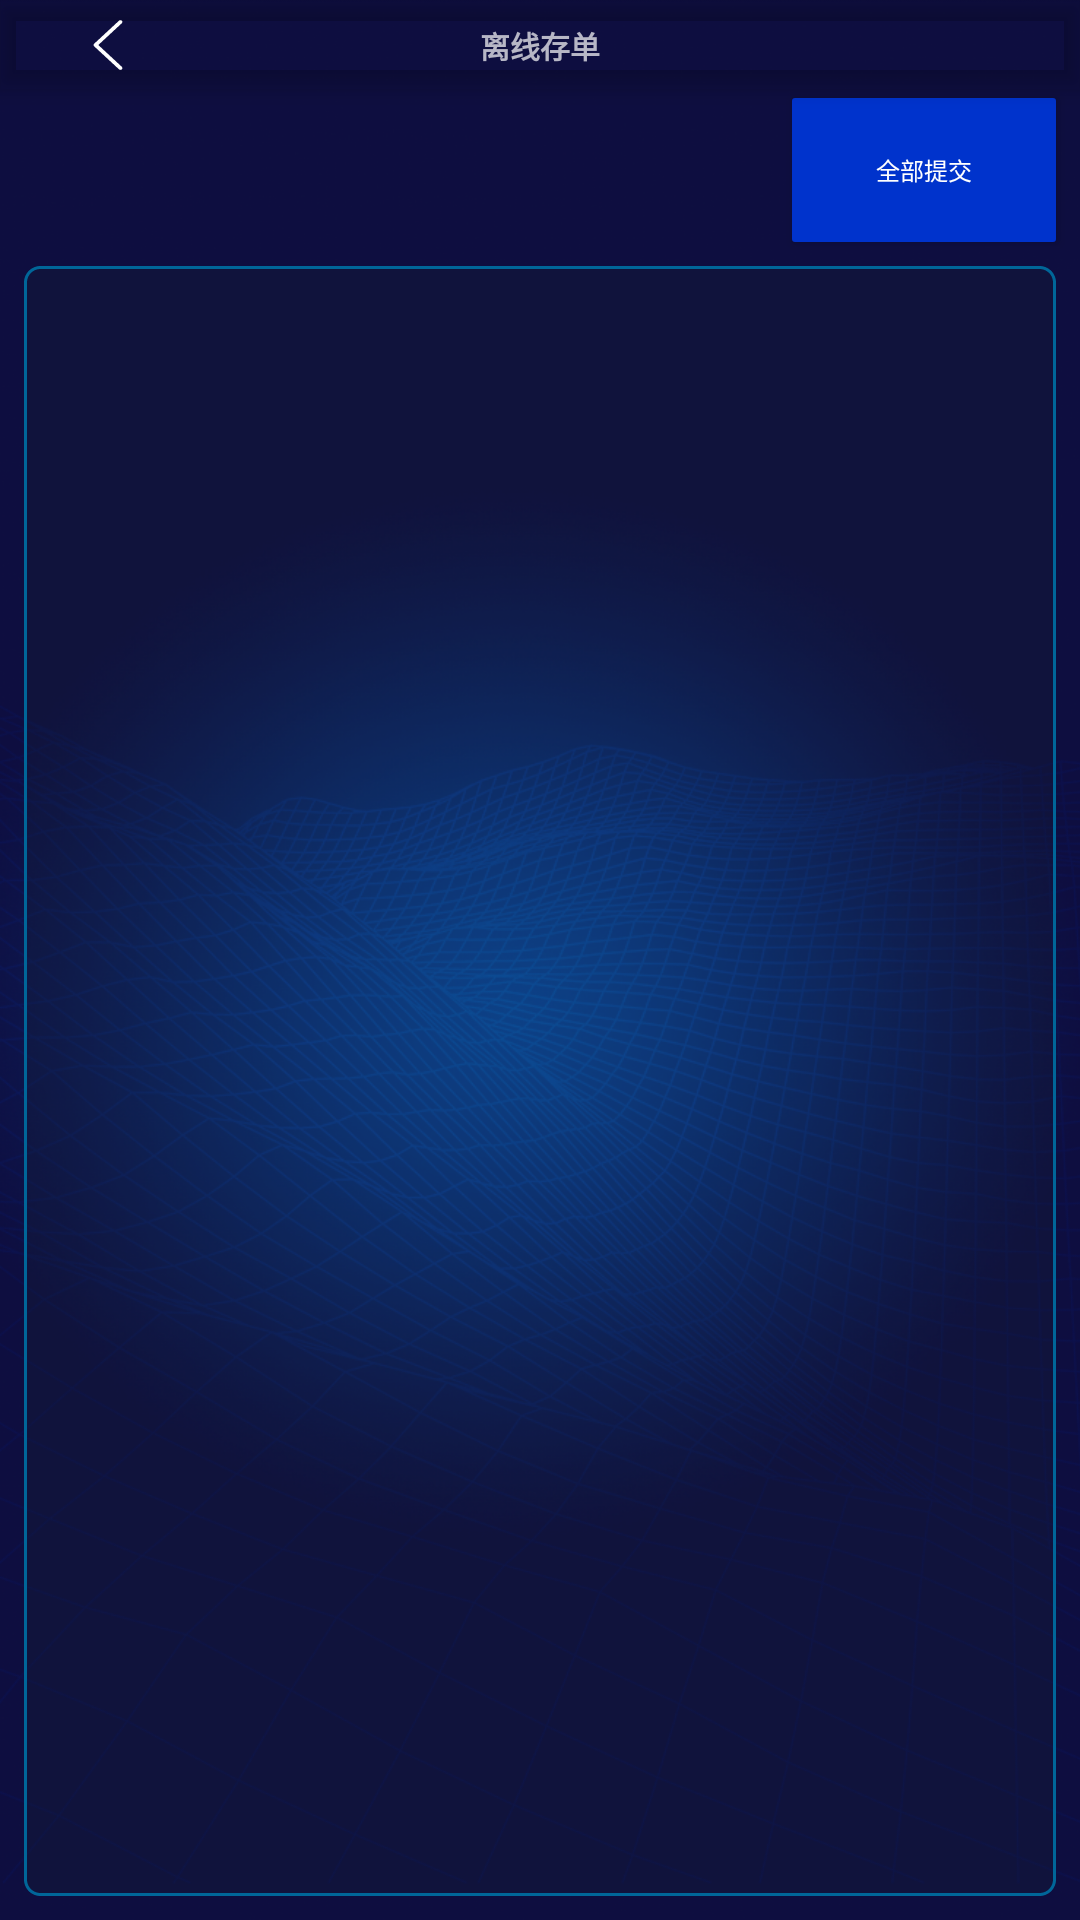

Write the Android layout XML for this screen, with the resource values it uses.
<!-- AndroidManifest.xml: activity theme Theme.CabinetManager.NoActionBar -->
<!-- res/layout/activity_offline_deposit_record.xml -->
<?xml version="1.0" encoding="utf-8"?>
<androidx.coordinatorlayout.widget.CoordinatorLayout xmlns:android="http://schemas.android.com/apk/res/android"
    xmlns:app="http://schemas.android.com/apk/res-auto"
    xmlns:tools="http://schemas.android.com/tools"
    android:layout_width="match_parent"
    android:layout_height="match_parent"
    android:background="@drawable/background"
    tools:context=".OfflineDepositRecordActivity">

    <ImageView
        android:id="@+id/background"
        android:layout_width="match_parent"
        android:layout_height="match_parent"
        android:contentDescription="@string/app_name"
        android:scaleType="centerCrop"
        app:srcCompat="@drawable/background" />

    <androidx.constraintlayout.widget.ConstraintLayout
        android:layout_width="match_parent"
        android:layout_height="match_parent"
        android:layout_marginTop="@dimen/tool_bar_height">

        <androidx.recyclerview.widget.RecyclerView
            android:id="@+id/rvRecord"
            android:layout_width="0dp"
            android:layout_height="0dp"
            android:layout_marginStart="24px"
            android:layout_marginTop="8dp"
            android:layout_marginEnd="24px"
            android:layout_marginBottom="24px"
            android:background="@drawable/background_info_area"
            android:padding="5px"
            app:layout_constraintBottom_toBottomOf="parent"
            app:layout_constraintEnd_toEndOf="parent"
            app:layout_constraintStart_toStartOf="parent"
            app:layout_constraintTop_toBottomOf="@+id/btnSubmit" />

        <androidx.appcompat.widget.AppCompatButton
            android:id="@+id/btnSubmit"
            android:layout_width="wrap_content"
            android:layout_height="wrap_content"
            android:layout_marginTop="8px"
            android:layout_marginEnd="24px"
            android:background="@drawable/background_button"
            android:gravity="center"
            android:onClick="onSubmitButtonClick"
            android:text="全部提交"
            android:textColor="@color/white"
            android:textSize="24px"
            app:layout_constraintEnd_toEndOf="parent"
            app:layout_constraintTop_toTopOf="parent" />

    </androidx.constraintlayout.widget.ConstraintLayout>

    <com.google.android.material.appbar.AppBarLayout
        android:layout_width="match_parent"
        android:layout_height="wrap_content"
        android:background="@android:color/transparent"
        android:theme="@style/Theme.CabinetManager.AppBarOverlay">

        <androidx.appcompat.widget.Toolbar
            android:id="@+id/toolbar"
            android:layout_width="match_parent"
            android:layout_height="@dimen/tool_bar_height"
            android:background="@android:color/transparent"
            app:popupTheme="@style/Theme.CabinetManager.PopupOverlay">

            <ImageButton
                android:id="@+id/toolbar_back"
                android:layout_width="120px"
                android:layout_height="50px"
                android:layout_gravity="start|center_vertical"
                android:background="@android:color/transparent"
                android:contentDescription="@string/app_name"
                android:onClick="onBackButtonClick"
                android:scaleType="fitCenter"
                android:src="@drawable/back_button"
                tools:ignore="TouchTargetSizeCheck" />

            <TextView
                android:id="@+id/toolbar_title"
                android:layout_width="wrap_content"
                android:layout_height="wrap_content"
                android:layout_gravity="center"
                android:text="@string/offline_deposit"
                android:textSize="@dimen/tool_bar_title_height"
                android:textStyle="bold" />
        </androidx.appcompat.widget.Toolbar>

    </com.google.android.material.appbar.AppBarLayout>

</androidx.coordinatorlayout.widget.CoordinatorLayout>
<!-- resources referenced by this layout -->
<resources>
  <color name="white">#FFFFFFFF</color>
  <dimen name="tool_bar_height">90px</dimen>
  <dimen name="tool_bar_title_height">30px</dimen>
  <!-- drawable back_button (drawable) -->
  <?xml version="1.0" encoding="utf-8"?>
  <selector xmlns:android="http://schemas.android.com/apk/res/android">
      <item android:drawable="@drawable/ic_back_black" android:state_pressed="true" />
      <item android:drawable="@drawable/ic_back_white" />
  </selector>
  <!-- drawable background (drawable) -->
  <?xml version="1.0" encoding="utf-8"?>
  <bitmap xmlns:android="http://schemas.android.com/apk/res/android"
      android:dither="true"
      android:gravity="center"
      android:src="@drawable/bg"
      android:tileMode="disabled" />
  <!-- drawable background_info_area (drawable) -->
  <?xml version="1.0" encoding="utf-8"?>
  <shape xmlns:android="http://schemas.android.com/apk/res/android"
      android:shape="rectangle"
      android:tileMode="disabled">
      <corners android:radius="5dp" />
      <solid android:color="#3f162130"/>
      <stroke
          android:width="1dp"
          android:color="#006699"
          android:dashWidth="1dp"
          android:dashGap="0dp" />
  </shape>
  <string name="app_name">危废暂存柜终端</string>
  <string name="offline_deposit">离线存单</string>
  <style name="Theme.CabinetManager.AppBarOverlay" parent="ThemeOverlay.AppCompat.Dark.ActionBar" />
  <style name="Theme.CabinetManager.PopupOverlay" parent="ThemeOverlay.AppCompat.Light" />
  <style name="Theme.CabinetManager.NoActionBar">
          <item name="windowActionBar">false</item>
          <item name="windowNoTitle">true</item>
          <item name="android:configChanges">orientation|keyboardHidden|screenSize</item>
          <item name="android:screenOrientation">landscape</item>
      </style>
  <!-- drawable ic_back_black (drawable) -->
  <vector xmlns:android="http://schemas.android.com/apk/res/android"
      android:width="200dp"
      android:height="200dp"
      android:viewportWidth="1024"
      android:viewportHeight="1024">
    <path
        android:pathData="M766.98,1021.95c-10.24,0 -20.48,-3.58 -28.67,-10.75L228.35,538.62c-15.87,-14.34 -15.87,-38.4 0,-52.74L738.3,13.31c15.87,-14.34 40.96,-14.34 56.83,0s15.87,38.4 0,52.74L313.86,512l481.28,445.95c15.87,14.34 15.87,38.4 0,52.74 -7.68,7.17 -17.92,11.26 -28.16,11.26z"
        android:fillColor="#191919"/>
  </vector>
  <!-- drawable ic_back_white (drawable) -->
  <vector xmlns:android="http://schemas.android.com/apk/res/android"
      android:width="200dp"
      android:height="200dp"
      android:viewportWidth="1024"
      android:viewportHeight="1024">
    <path
        android:pathData="M766.98,1021.95c-10.24,0 -20.48,-3.58 -28.67,-10.75L228.35,538.62c-15.87,-14.34 -15.87,-38.4 0,-52.74L738.3,13.31c15.87,-14.34 40.96,-14.34 56.83,0s15.87,38.4 0,52.74L313.86,512l481.28,445.95c15.87,14.34 15.87,38.4 0,52.74 -7.68,7.17 -17.92,11.26 -28.16,11.26z"
        android:fillColor="#ffffff"/>
  </vector>
  <color name="blue_button_pressed">#FF0066ff</color>
  <color name="blue_button_normal">#FF0033cc</color>
</resources>
